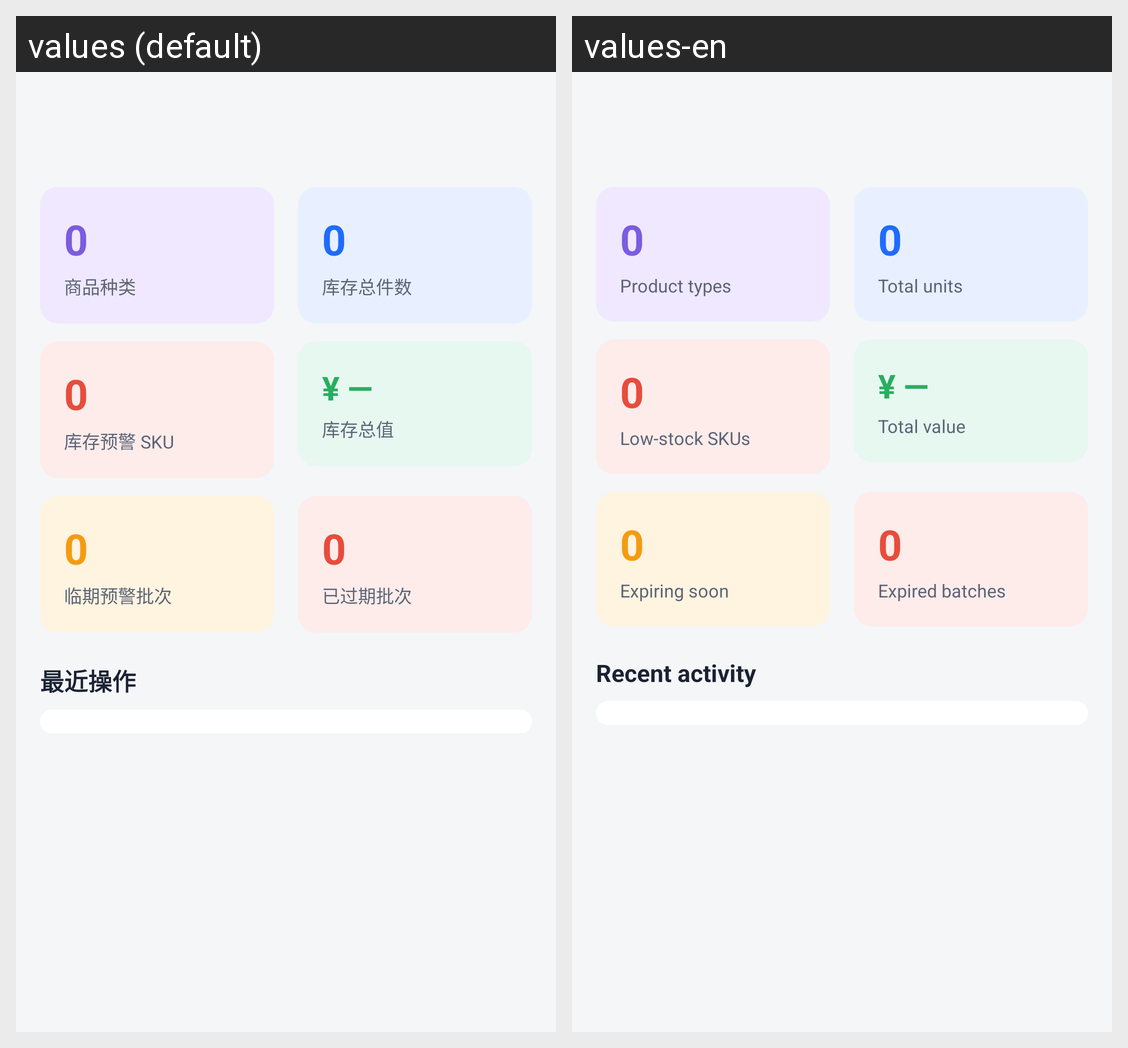

Translations of the strings shown on this Android screen, per locale in the grid:
Android screen res/layout/fragment_dashboard.xml rendered under 2 locales, left to right: values (default), values-en. Device: Nexus 5 (rendered at 1080×1920; each locale shown at half size, 540×960, under a caption strip naming it); theme Theme.SimpleWmsPda.
Strings drawn on this screen, with the default value and each locale's value (text and hints the layout hard-codes, and strings that could not be matched under every locale, appear in the picture but are not listed):

dash_kpi_product_count
  values: 商品种类
  values-en: Product types

dash_kpi_total_quantity
  values: 库存总件数
  values-en: Total units

dash_kpi_low_stock
  values: 库存预警 SKU
  values-en: Low-stock SKUs

dash_kpi_total_value
  values: 库存总值
  values-en: Total value

dash_kpi_expiring_soon
  values: 临期预警批次
  values-en: Expiring soon

dash_kpi_expired
  values: 已过期批次
  values-en: Expired batches

dash_recent_title
  values: 最近操作
  values-en: Recent activity
